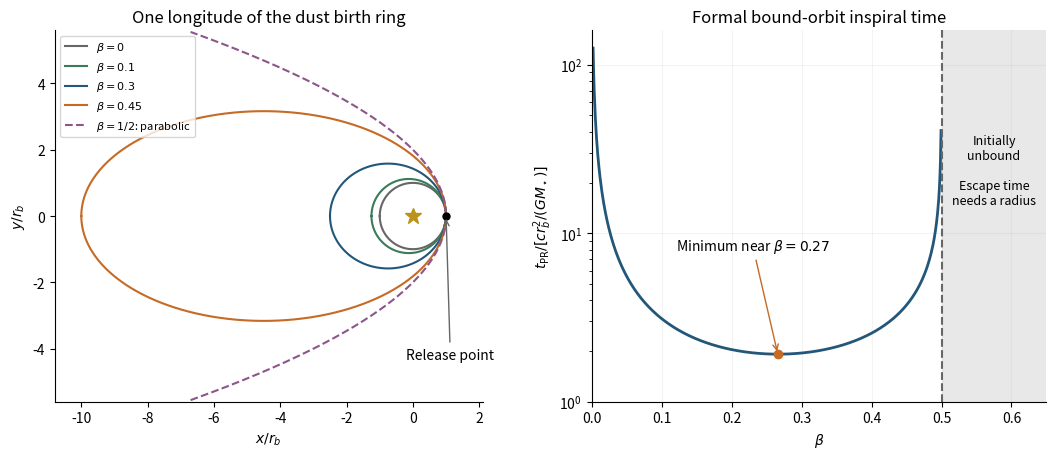

Python code for this plot: (Note: this script raises an exception after producing the figure.)
#!/usr/bin/env python3
"""Original planetary-dynamics figure; outputs its same-basename PNG to CWD.
Tested Python 3.14.4, NumPy 2.3.5, Matplotlib 3.10.7+dfsg1.
Dependencies match the repository pyproject; no external visual assets.
"""
from pathlib import Path
import numpy as np
import matplotlib
matplotlib.use('Agg')
import matplotlib.pyplot as plt
from matplotlib.patches import Circle, Arc
plt.rcParams.update({'font.size':10,'axes.spines.top':False,'axes.spines.right':False})
blue='#22577a'; orange='#c66a24'; green='#387c58'; gray='#666666'
def finish(fig):
    fig.savefig(Path.cwd()/Path(__file__).with_suffix('.png').name,dpi=100,facecolor='white',transparent=False)
    plt.close(fig)

fig,axes=plt.subplots(1,2,figsize=(10.8,4.7),dpi=100)
ax=axes[0];f=np.linspace(-np.pi,np.pi,1800)
for beta,color in [(0,gray),(.1,green),(.3,blue),(.45,orange)]:
    e=beta/(1-beta);p=1/(1-beta);r=p/(1+e*np.cos(f))
    ax.plot(r*np.cos(f),r*np.sin(f),color=color,label=fr'$\beta={beta:g}$')
f=np.linspace(-2.45,2.45,1000);r=2/(1+np.cos(f))
ax.plot(r*np.cos(f),r*np.sin(f),'--',color='#8c568b',label=r'$\beta=1/2$: parabolic')
ax.plot(0,0,'*',ms=12,color='#bb921d');ax.plot(1,0,'o',ms=5,color='black')
ax.annotate('Release point',(1,0),(-.2,-4.3),arrowprops={'arrowstyle':'->','color':gray})
ax.set(xlim=(-10.8,2.1),ylim=(-5.6,5.6),xlabel=r'$x/r_b$',ylabel=r'$y/r_b$',title='One longitude of the dust birth ring');ax.set_aspect('equal')
ax.legend(loc='upper left',fontsize=8)
# u = e/sqrt(1-e^2) removes the upper-end singularity of the lifetime integral.
nodes,weights=np.polynomial.legendre.leggauss(300)
beta=np.linspace(.002,.4993,600);e0=beta/(1-beta);upper=e0/np.sqrt(1-e0*e0)
u=upper[:,None]*(nodes[None,:]+1)/2
J=upper/2*((u/np.sqrt(1+u*u))**.6 @ weights)
t=(2/5)*beta**(-2.6)*(1-beta)**(-.4)*J
ax=axes[1];ax.semilogy(beta,t,color=blue,lw=2)
i=np.argmin(t);ax.plot(beta[i],t[i],'o',color=orange)
ax.annotate(fr'Minimum near $\beta={beta[i]:.2f}$',(beta[i],t[i]),(.12,8),arrowprops={'arrowstyle':'->','color':orange})
ax.axvline(.5,color=gray,ls='--');ax.axvspan(.5,.65,color='#e8e8e8')
ax.text(.575,15,'Initially\nunbound\n\nEscape time\nneeds a radius',ha='center',fontsize=9)
ax.set(xlim=(0,.65),ylim=(1,160),xlabel=r'$\beta$',ylabel=r'$t_{\rm PR}/[c r_b^2/(G M_\star)]$',title='Formal bound-orbit inspiral time')
ax.grid(alpha=.15);fig.tight_layout();finish(fig)
